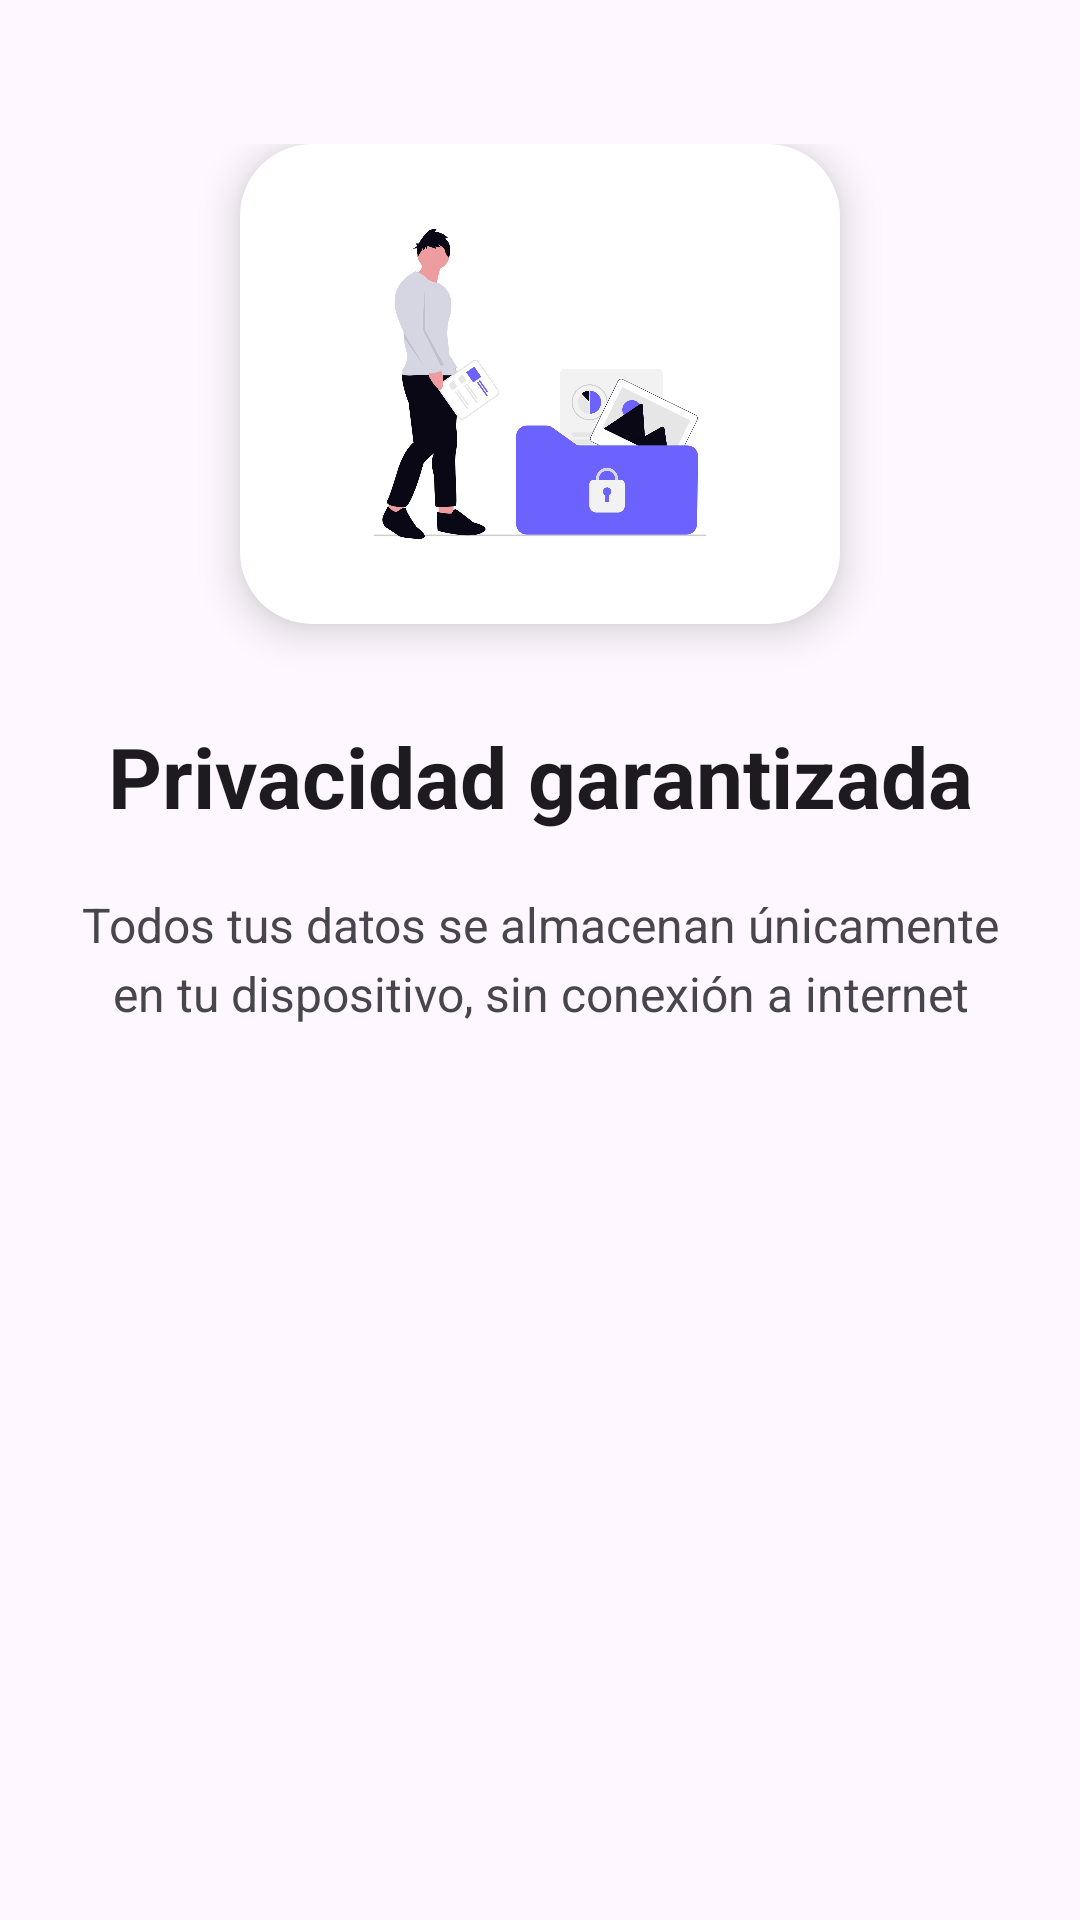

Android layout source for this screen:
<!-- AndroidManifest.xml: application theme Theme.MoneyMaster -->
<!-- res/layout/fragment_onboarding3.xml -->
<?xml version="1.0" encoding="utf-8"?>
<FrameLayout xmlns:android="http://schemas.android.com/apk/res/android"
    xmlns:tools="http://schemas.android.com/tools"
    android:layout_width="match_parent"
    android:layout_height="match_parent"
    tools:context=".ui.onboarding.fragment_onboarding3">

    <ScrollView
        android:layout_width="match_parent"
        android:layout_height="match_parent"
        android:fillViewport="true">

        <LinearLayout
            android:layout_width="match_parent"
            android:layout_height="wrap_content"
            android:orientation="vertical"
            android:gravity="center_horizontal"
            android:background="?attr/colorSurface"
            android:paddingTop="48dp"
            android:paddingBottom="48dp"
            android:paddingLeft="24dp"
            android:paddingRight="24dp">

            <ImageView
                android:id="@+id/imageOnboarding3"
                android:layout_width="200dp"
                android:layout_height="160dp"
                android:src="@drawable/onboarding3_picture"
                android:contentDescription="@string/onboarding3_title"
                android:background="@drawable/bg_rounded_shadow"
                android:elevation="8dp"
                android:padding="20dp"
                android:scaleType="fitCenter" />

            <TextView
                android:id="@+id/tvTitle3"
                android:layout_width="match_parent"
                android:layout_height="wrap_content"
                android:layout_marginTop="32dp"
                android:text="@string/onboarding3_title"
                android:textSize="28sp"
                android:textStyle="bold"
                android:textColor="?attr/colorOnSurface"
                android:gravity="center" />

            <TextView
                android:id="@+id/tvDescription3"
                android:layout_width="match_parent"
                android:layout_height="wrap_content"
                android:layout_marginTop="20dp"
                android:gravity="center"
                android:lineSpacingExtra="4dp"
                android:text="@string/onboarding3_description"
                android:textColor="?attr/colorOnSurfaceVariant"
                android:textSize="16sp" />

        </LinearLayout>

    </ScrollView>

</FrameLayout>
<!-- resources referenced by this layout -->
<resources>
  <!-- drawable bg_rounded_shadow (drawable) -->
  <?xml version="1.0" encoding="utf-8"?>
  <shape xmlns:android="http://schemas.android.com/apk/res/android" android:shape="rectangle">
      <corners android:radius="24dp" />
      <solid android:color="#FFFFFF" />
  
  
  </shape>
  <!-- drawable onboarding3_picture: png bitmap (drawable, 156578 bytes) -->
  <string name="onboarding3_description">Todos tus datos se almacenan únicamente en tu dispositivo, sin conexión a internet</string>
  <string name="onboarding3_title">Privacidad garantizada</string>
  <style name="Theme.MoneyMaster" parent="Base.Theme.MoneyMaster" />
  <style name="Base.Theme.MoneyMaster" parent="Theme.Material3.DayNight.NoActionBar">
          
          
      </style>
</resources>
